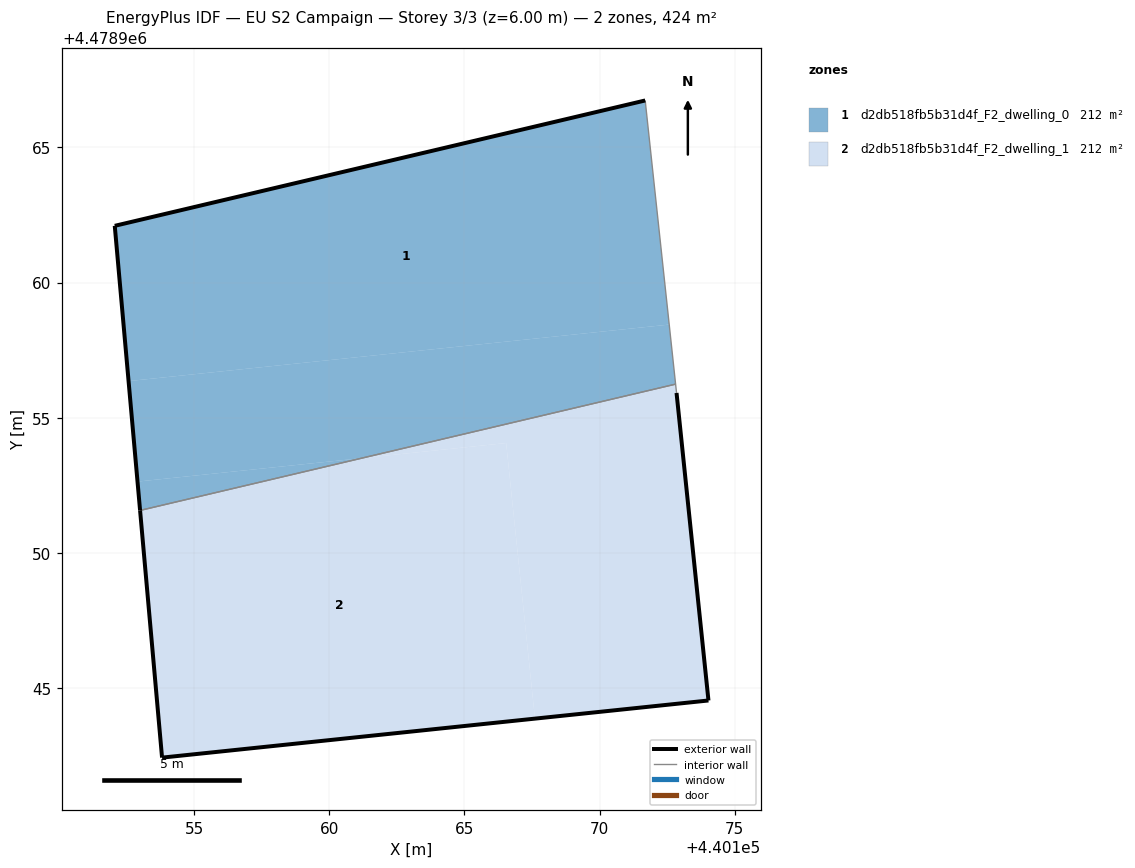
=== STOREY PLAN SPEC (per zone: floor XY polygon, exterior-wall plan segments, windows/doors) ===
zone 1: d2db518fb5b31d4f_F2_dwelling_0  (212.1 m²)
  floor: (440172.57, 4478958.45) (440171.69, 4478966.74) (440152.06, 4478962.10) (440152.57, 4478956.36)
  floor: (440172.81, 4478956.24) (440172.57, 4478958.45) (440152.57, 4478956.36) (440152.90, 4478952.64) (440161.20, 4478953.51)
  floor: (440161.20, 4478953.51) (440152.90, 4478952.64) (440153.00, 4478951.57)
  exterior wall: (440153.00, 4478951.57) – (440152.06, 4478962.10)  [10.6 m]
  exterior wall: (440152.06, 4478962.10) – (440171.69, 4478966.74)  [20.2 m]
  interior walls: 2
zone 2: d2db518fb5b31d4f_F2_dwelling_1  (212.1 m²)
  floor: (440167.61, 4478943.87) (440166.54, 4478954.06) (440161.20, 4478953.51) (440153.00, 4478951.57) (440153.81, 4478942.43)
  floor: (440174.03, 4478944.54) (440172.85, 4478955.92) (440172.81, 4478956.24) (440161.20, 4478953.51) (440166.54, 4478954.06) (440167.61, 4478943.87)
  exterior wall: (440172.85, 4478955.92) – (440174.03, 4478944.54)  [11.4 m]
  exterior wall: (440174.03, 4478944.54) – (440153.81, 4478942.43)  [20.3 m]
  exterior wall: (440153.81, 4478942.43) – (440153.00, 4478951.57)  [9.2 m]
  interior walls: 2

=== DERIVED (storey summary) ===
Building: EU S2 Campaign
Storey: 3 of 3  (floor level z = 6.00 m)
Storey gross floor area: 424.1 m²
Zones on this storey: 2
  - d2db518fb5b31d4f_F2_dwelling_0: floor 212.1 m²; exterior wall 30.7 m (92.2 m²); WWR 0.0%
  - d2db518fb5b31d4f_F2_dwelling_1: floor 212.1 m²; exterior wall 40.9 m (122.8 m²); WWR 0.0%
Zone adjacency (shared interzone walls):
  - d2db518fb5b31d4f_F2_dwelling_0 ↔ d2db518fb5b31d4f_F2_dwelling_1